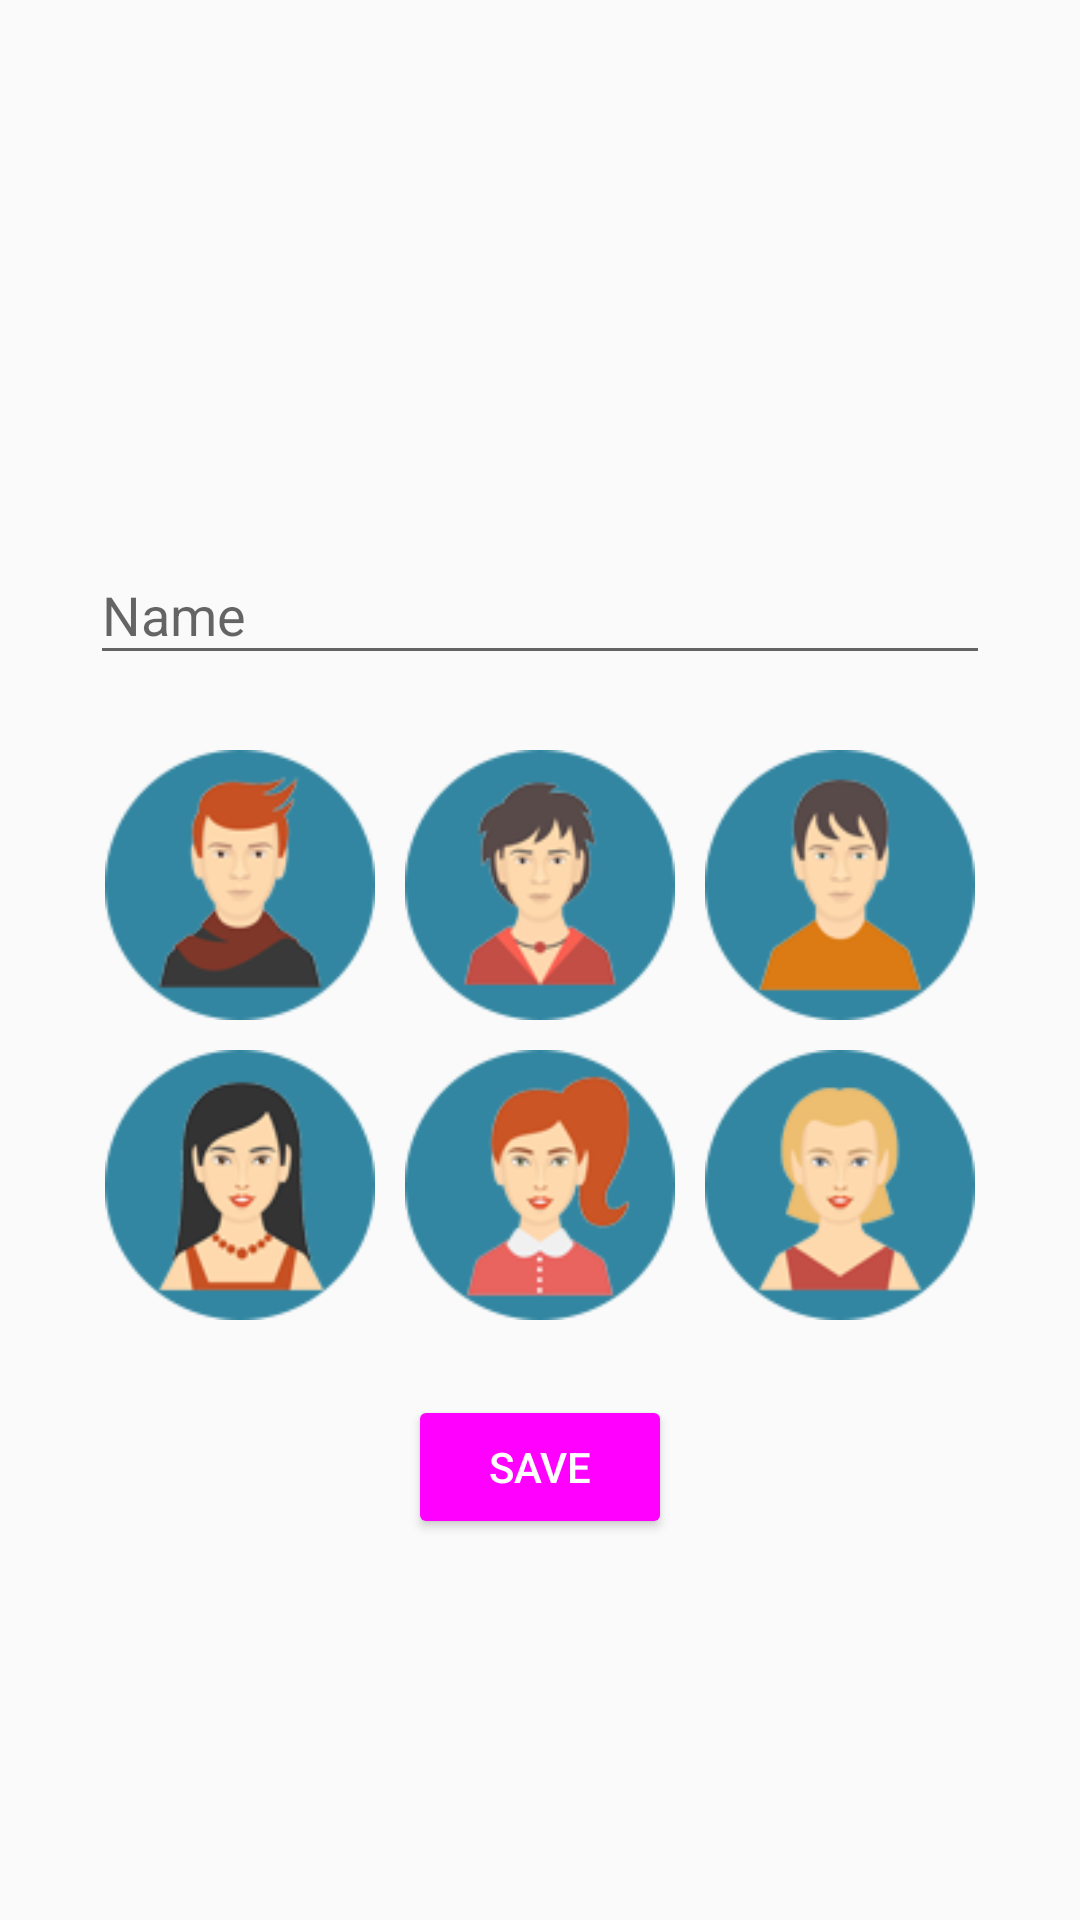

Produce the Android XML layout that renders to this screen, including the resource entries it uses.
<!-- AndroidManifest.xml: application theme AppTheme -->
<!-- res/layout/activity_profile.xml -->
<?xml version="1.0" encoding="utf-8"?>
<RelativeLayout xmlns:android="http://schemas.android.com/apk/res/android"
                xmlns:app="http://schemas.android.com/apk/res-auto"
                xmlns:tools="http://schemas.android.com/tools"
                android:layout_width="match_parent"
                android:layout_height="match_parent"
                tools:context="in.codehex.shareipo.ProfileActivity">

    <android.support.design.widget.AppBarLayout
            android:id="@+id/appbar"
            android:layout_width="match_parent"
            android:layout_height="wrap_content"
            android:layout_alignParentTop="true">

        <android.support.v7.widget.Toolbar
                android:id="@+id/toolbar"
                android:layout_width="match_parent"
                android:layout_height="?attr/actionBarSize"
                android:theme="@style/ThemeOverlay.AppCompat.Dark.ActionBar"
                app:popupTheme="@style/Theme.AppCompat.Light"/>

    </android.support.design.widget.AppBarLayout>

    <LinearLayout
            android:layout_width="match_parent"
            android:layout_height="match_parent"
            android:layout_below="@id/appbar"
            android:gravity="center"
            android:orientation="vertical"
            android:padding="@dimen/secondary_padding">

        <android.support.design.widget.TextInputLayout
                android:layout_width="match_parent"
                android:layout_height="wrap_content">

            <EditText
                    android:id="@+id/name"
                    android:layout_width="match_parent"
                    android:layout_height="wrap_content"
                    android:layout_margin="@dimen/primary_margin"
                    android:hint="@string/name"
                    android:inputType="textPersonName"/>

        </android.support.design.widget.TextInputLayout>

        <LinearLayout
                android:layout_width="match_parent"
                android:layout_height="wrap_content"
                android:orientation="vertical"
                android:layout_margin="@dimen/primary_margin">

            <LinearLayout
                    android:orientation="horizontal"
                    android:layout_width="match_parent"
                    android:weightSum="3"
                    android:layout_height="wrap_content">

                <ImageButton
                        android:id="@+id/male1"
                        android:layout_width="0dp"
                        android:layout_height="wrap_content"
                        android:layout_weight="1"
                        android:layout_margin="@dimen/lite"
                        android:scaleType="fitCenter"
                        android:adjustViewBounds="true"
                        android:background="?attr/selectableItemBackground"
                        android:contentDescription="@string/desc_profile_icon"
                        android:src="@drawable/male1"/>

                <ImageButton
                        android:id="@+id/male2"
                        android:layout_width="0dp"
                        android:layout_height="wrap_content"
                        android:layout_weight="1"
                        android:scaleType="fitCenter"
                        android:layout_margin="@dimen/lite"
                        android:adjustViewBounds="true"
                        android:background="?attr/selectableItemBackground"
                        android:contentDescription="@string/desc_profile_icon"
                        android:src="@drawable/male2"/>

                <ImageButton
                        android:id="@+id/male3"
                        android:layout_width="0dp"
                        android:layout_height="wrap_content"
                        android:layout_weight="1"
                        android:scaleType="fitCenter"
                        android:layout_margin="@dimen/lite"
                        android:adjustViewBounds="true"
                        android:background="?attr/selectableItemBackground"
                        android:contentDescription="@string/desc_profile_icon"
                        android:src="@drawable/male3"/>

            </LinearLayout>

            <LinearLayout
                    android:orientation="horizontal"
                    android:layout_width="match_parent"
                    android:weightSum="3"
                    android:layout_height="wrap_content">

                <ImageButton
                        android:id="@+id/female1"
                        android:layout_width="0dp"
                        android:layout_margin="@dimen/lite"
                        android:layout_height="wrap_content"
                        android:layout_weight="1"
                        android:scaleType="fitCenter"
                        android:adjustViewBounds="true"
                        android:background="?attr/selectableItemBackground"
                        android:contentDescription="@string/desc_profile_icon"
                        android:src="@drawable/female1"/>

                <ImageButton
                        android:id="@+id/female2"
                        android:layout_width="0dp"
                        android:layout_height="wrap_content"
                        android:layout_weight="1"
                        android:layout_margin="@dimen/lite"
                        android:scaleType="fitCenter"
                        android:adjustViewBounds="true"
                        android:background="?attr/selectableItemBackground"
                        android:contentDescription="@string/desc_profile_icon"
                        android:src="@drawable/female2"/>

                <ImageButton
                        android:id="@+id/female3"
                        android:layout_width="0dp"
                        android:layout_height="wrap_content"
                        android:layout_weight="1"
                        android:scaleType="fitCenter"
                        android:layout_margin="@dimen/lite"
                        android:adjustViewBounds="true"
                        android:background="?attr/selectableItemBackground"
                        android:contentDescription="@string/desc_profile_icon"
                        android:src="@drawable/female3"/>

            </LinearLayout>

        </LinearLayout>

        <Button
                android:id="@+id/save"
                style="@style/Widget.AppCompat.Button.Colored"
                android:layout_width="wrap_content"
                android:layout_height="wrap_content"
                android:layout_margin="@dimen/primary_margin"
                android:text="@string/save"/>

    </LinearLayout>

</RelativeLayout>
<!-- resources referenced by this layout -->
<resources>
  <dimen name="lite">5dp</dimen>
  <dimen name="primary_margin">10dp</dimen>
  <dimen name="secondary_padding">20dp</dimen>
  <!-- drawable female1: png bitmap (drawable, 13192 bytes) -->
  <!-- drawable female2: png bitmap (drawable, 12382 bytes) -->
  <!-- drawable female3: png bitmap (drawable, 12251 bytes) -->
  <!-- drawable male1: png bitmap (drawable, 11804 bytes) -->
  <!-- drawable male2: png bitmap (drawable, 12335 bytes) -->
  <!-- drawable male3: png bitmap (drawable, 11187 bytes) -->
  <string name="desc_profile_icon">Profile Icon</string>
  <string name="name">Name</string>
  <string name="save">Save</string>
  <style name="AppTheme" parent="AppTheme.Base">
          
      </style>
  <style name="AppTheme.Base" parent="Theme.AppCompat.Light.NoActionBar">
          <item name="colorPrimary">@color/primary</item>
          <item name="colorPrimaryDark">@color/primary_dark</item>
          <item name="colorAccent">@color/accent</item>
      </style>
</resources>
